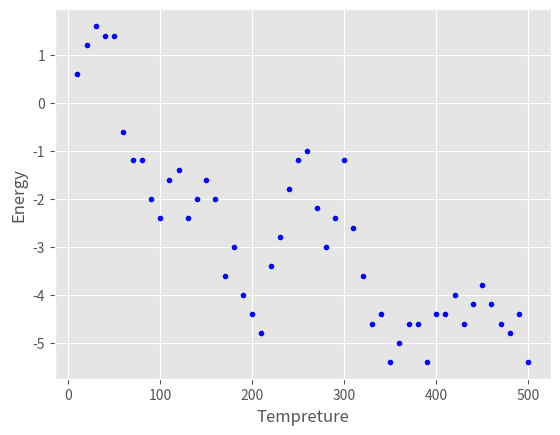

This chart was generated by the following Python code:
# -*- coding: utf-8 -*-
"""
Created on Sun Mar 11 21:55:56 2018

@author: Santiago
"""

import numpy as np
import matplotlib.pyplot as plt
import numpy.random as rnd
from scipy import constants as C
plt.style.use('ggplot')


rnd.seed()


#parametros

a=1
b=2
e1=-1
e2=1
N=10 #cantidad de sitios
mcs=2*N #cantidad de pasos MonteCarlo
k=C.Boltzmann #const de Boltzmann en J/K
#k2=C.Stefan_Boltzmann #const de Boltzmann en eV/K
T=300 #temperatura en grados Kelvin
beta = 1./k*T
Mean_E=0
Mean_L=0
mean_E2=0
#auxiliares
Eaux=0
Laux=0
Ea2ux=0
#=============================================================================#

#-------#
#state = rnd.rand(N) me genera una lista con elem aleat de N comp.
#-------#
'''creamos la bandita/estado'''
state = np.ones(N)
print(state)
def contar(state):
    x=0
    for place in state:
        if place == e1:
            x+=1
    return x

def energy(x):
    E=(e1-e2)*x + N*e2
    return E
'''
def p(beta,x):
    return np.exp(-beta*(e1*x + (N-x)*e2))
'''
#==============================================================================
# def length_1(x):
#     return (b*N+(a-b)*x)
#==============================================================================


contar(state)

print(energy(contar(state)))

def dist(Delta): return np.exp(-beta*Delta)

y=[]
x=[]
for b in range(0,50): #variamos la temperatura
    T = 10 + b*10
    x.append(T)
    print( 'va por %s'% T)
    for i in range(mcs):
        
        for j in range(N):
            
            q=int(rnd.uniform(0,N)) #nro random para elegir posicion de la cadena
            E=energy(contar(state))
            state[q]= -state[q]
            Eq=energy(contar(state))
            Delta = E-Eq
#==============================================================================
#             if Delta<0:
#                 break
#==============================================================================
    
            if Delta>0:
                p=rnd.uniform(0,1)
                if p<dist(Delta):
                    state[q]= -state[q]
                    
        Eaux+=energy(contar(state))
       # Laux+=length_1(contar(state))
        
    Mean_E= Eaux/mcs
    y.append(Mean_E)
#Mean_L           
#    print(state)
      

'''graficamos'''
  
fig = plt.figure()

plt.plot(x,y,'b.')
plt.xlabel('Tempreture')
plt.ylabel("Energy")


#plt.title()
plt.show()